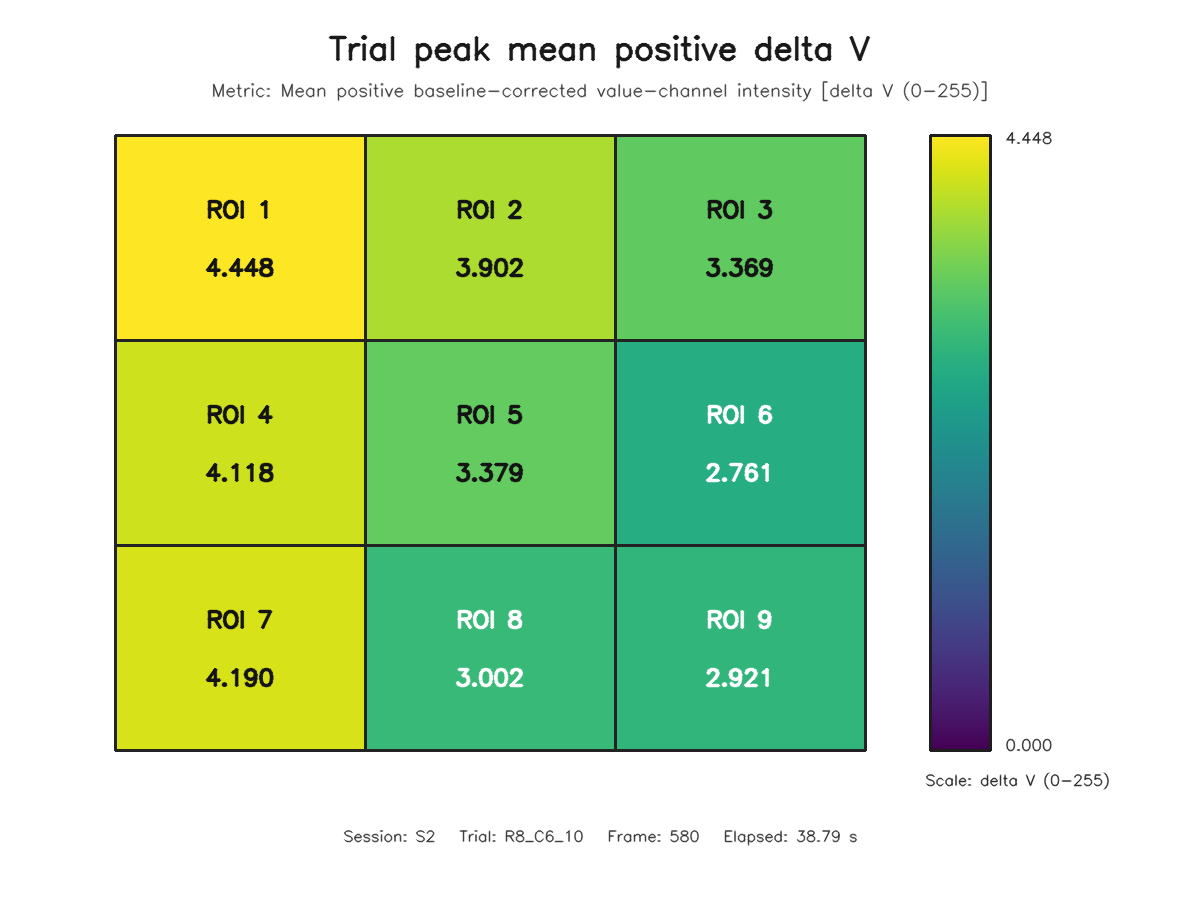

The table this chart was drawn from, first rows:
roi, row, column, value
1, 1, 1, 4.448
2, 1, 2, 3.902
3, 1, 3, 3.369
4, 2, 1, 4.118
5, 2, 2, 3.379
6, 2, 3, 2.761
7, 3, 1, 4.19
8, 3, 2, 3.002
9, 3, 3, 2.921
